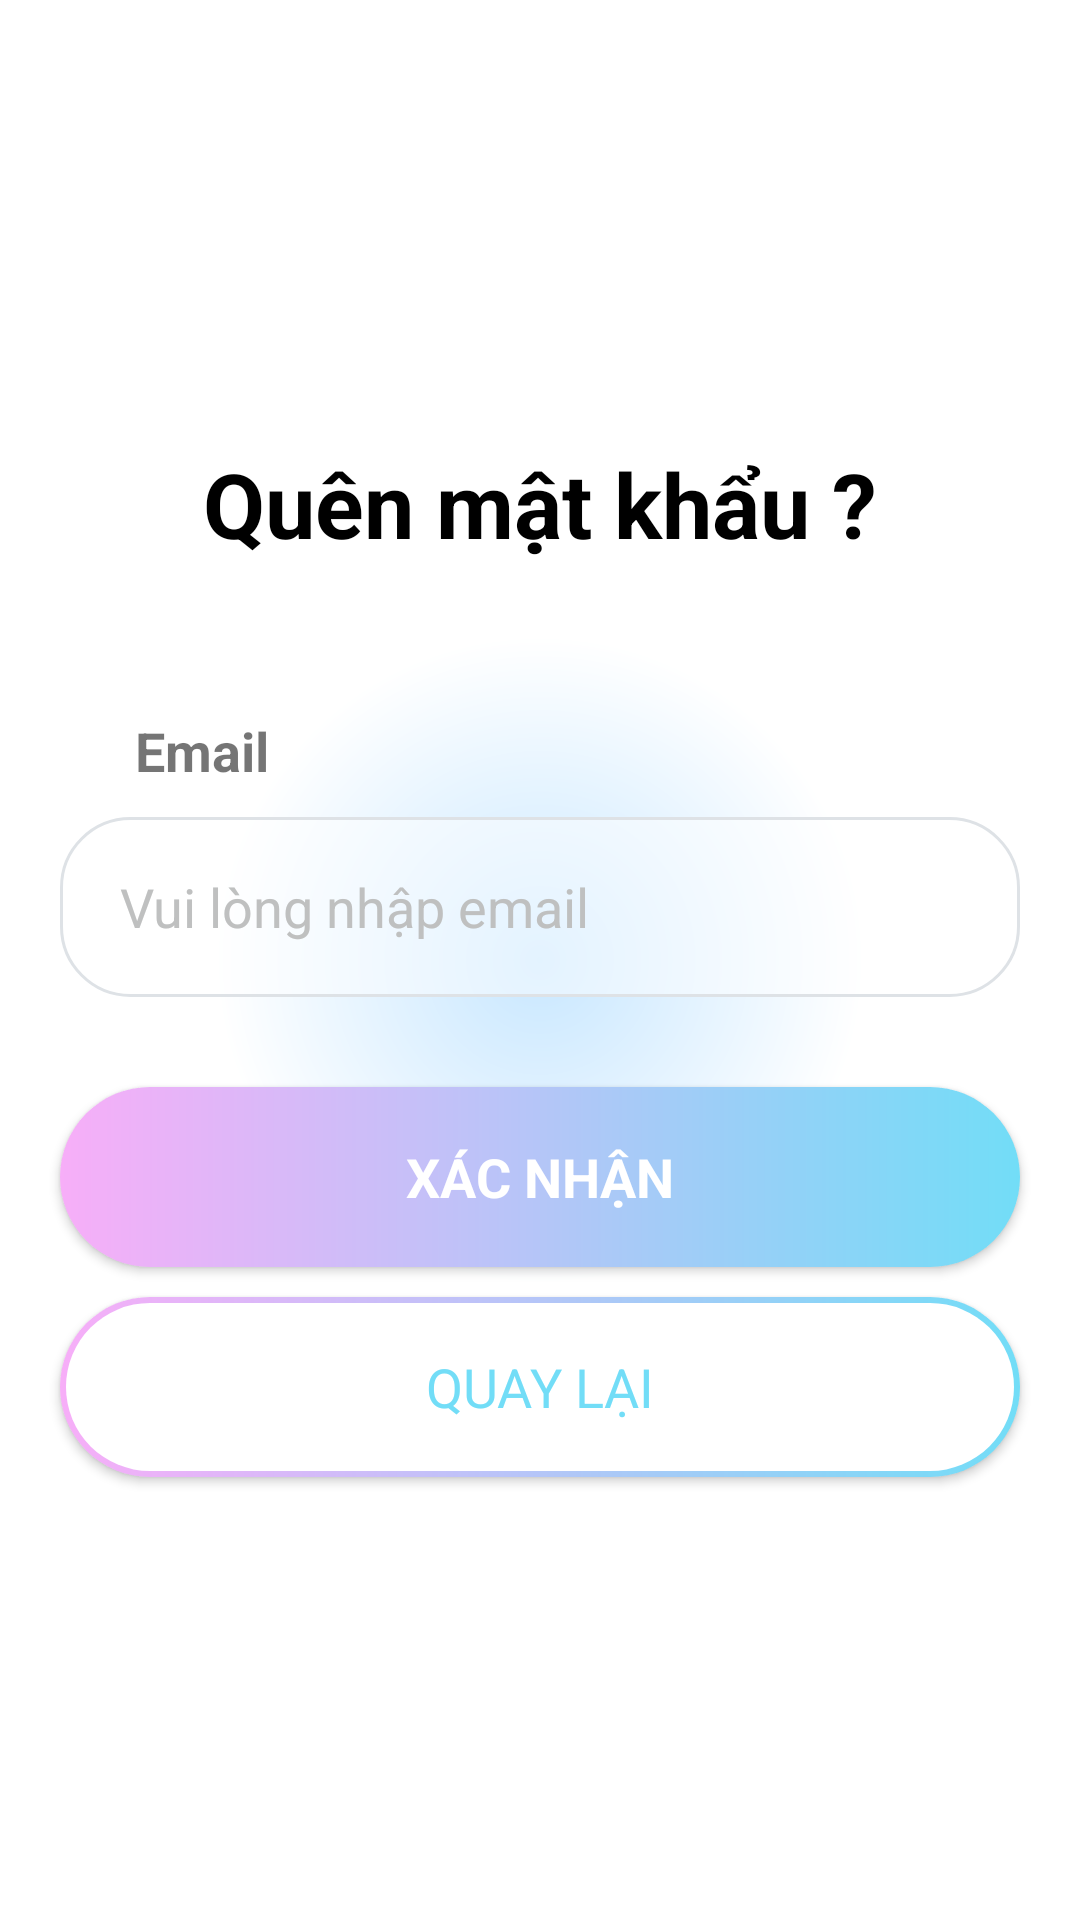

Layout XML and referenced resources for this Android screen:
<!-- AndroidManifest.xml: application theme Theme.MyApplication -->
<!-- res/layout/activity_forgot_password.xml -->
<?xml version="1.0" encoding="utf-8"?>
<LinearLayout xmlns:android="http://schemas.android.com/apk/res/android"
    xmlns:app="http://schemas.android.com/apk/res-auto"
    xmlns:tools="http://schemas.android.com/tools"
    android:layout_width="match_parent"
    android:layout_height="match_parent"
    android:orientation="vertical"
    android:gravity="center"
    android:padding="15dp"
    tools:context=".activity.ForgotPasswordActivity"
    android:background="@drawable/background_1">

    <ProgressBar
        android:id="@+id/progressBar"
        android:visibility="gone"
        style="@style/CircularDeterminateProgressBar"
        android:layout_width="100dp"
        android:layout_height="100dp" />
    <TextView
        android:text="@string/forgot_password"
        android:textSize="30sp"
        android:textStyle="bold"
        android:textColor="@color/black"
        android:gravity="center"
        android:layout_marginBottom="20dp"
        android:layout_width="match_parent"
        android:layout_height="wrap_content"/>

    <TextView
        android:layout_width="wrap_content"
        android:layout_height="wrap_content"
        android:text="Email"
        android:textSize="18sp"
        android:textStyle="bold"
        android:layout_gravity="start"
        android:layout_marginTop="30dp"
        android:layout_marginStart="30dp"/>
    <EditText
        android:id="@+id/eT_Email"
        android:layout_width="320dp"
        android:layout_height="60dp"
        android:hint="@string/input_email"
        android:inputType="textEmailAddress"
        android:paddingLeft="20dp"
        android:background="@drawable/edit_text_background"
        android:layout_marginTop="10dp"/>


    <Button
        android:id="@+id/btn_reset"
        android:text="@string/confirm"
        android:textSize="18sp"
        android:textColor="@color/white"
        android:textStyle="bold"
        android:layout_width="320dp"
        android:layout_height="60dp"
        android:layout_marginTop="30dp"
        android:background="@drawable/button_background"/>
    <Button
        android:id="@+id/btn_back"
        android:text="@string/back"
        android:textSize="18sp"
        android:textColor="@color/blue_200"
        android:layout_width="320dp"
        android:layout_height="60dp"
        android:background="@drawable/button_background_2"
        android:layout_marginTop="10dp"/>

</LinearLayout>
<!-- resources referenced by this layout -->
<resources>
  <color name="black">#FF000000</color>
  <color name="blue_200">#72ddf7</color>
  <color name="white">#FFFFFFFF</color>
  <!-- drawable background_1 (drawable) -->
  <?xml version="1.0" encoding="utf-8"?>
  <shape xmlns:android="http://schemas.android.com/apk/res/android">
      <gradient
          android:type="radial"
          android:startColor="#C8E7FF"
          android:endColor="@color/white"
          android:gradientRadius="30%p"/>
  </shape>
  <!-- drawable button_background (drawable) -->
  <?xml version="1.0" encoding="utf-8"?>
  <shape xmlns:android="http://schemas.android.com/apk/res/android">
      <solid
          android:color="#1E96FC"/>
      <corners
          android:radius="30dp"/>
      <gradient
          android:startColor="@color/pink_300"
          android:endColor="@color/blue_200"/>
  </shape>
  <!-- drawable button_background_2 (drawable) -->
  <?xml version="1.0" encoding="utf-8"?>
  <layer-list xmlns:android="http://schemas.android.com/apk/res/android" >
  
      <item>
          <shape android:shape="rectangle" >
              <gradient
                  android:endColor="#72ddf7"
                  android:startColor="#f7aef8"/>
              <corners
                  android:radius="30dp"/>
          </shape>
      </item>
      <item
          android:bottom="2dp"
          android:left="2dp"
          android:right="2dp"
          android:top="2dp">
          <shape android:shape="rectangle" >
              <solid android:color="#ffffff" />
              <corners
                  android:radius="30dp"/>
          </shape>
      </item>
  
  </layer-list>
  <!-- drawable edit_text_background (drawable) -->
  <?xml version="1.0" encoding="utf-8"?>
  <shape xmlns:android="http://schemas.android.com/apk/res/android">
      <corners
          android:radius="23dp"/>
      <solid
          android:color="#80ffffff"/>
      <stroke
          android:color="#dee2e6"
          android:width="1dp"/>
  </shape>
  <string name="back">Quay lại </string>
  <string name="confirm">Xác nhận </string>
  <string name="forgot_password">Quên mật khẩu ?</string>
  <string name="input_email">Vui lòng nhập email</string>
  <style name="CircularDeterminateProgressBar">
          <item name="android:indeterminateOnly">false</item>
          <item name="android:progressDrawable">@drawable/circle_progress</item>
      </style>
  <style name="Theme.MyApplication" parent="Base.Theme.MyApplication" />
  <color name="pink_300">#f7aef8</color>
  <!-- drawable circle_progress (drawable) -->
  <?xml version="1.0" encoding="utf-8"?>
  <layer-list xmlns:android="http://schemas.android.com/apk/res/android">
      <item>
          <shape
              android:shape="ring"
              android:thicknessRatio="16"
              android:useLevel="false">
              <solid android:color="#DDD" />
          </shape>
      </item>
      <item>
          <rotate
              android:fromDegrees="270"
              android:toDegrees="270">
              <shape
                  android:shape="ring"
                  android:thicknessRatio="16"
                  android:useLevel="true">
                  <gradient
                      android:endColor="@color/blue_200"
                      android:startColor="@color/pink_300"
                      android:type="sweep" />
              </shape>
          </rotate>
      </item>
  </layer-list>
  <style name="Base.Theme.MyApplication" parent="Theme.AppCompat.Light.NoActionBar">
          
          
          <item name="android:textColorHint">#bfc0c0</item>
          <item name="fontFamily">@font/varelaround_regular</item>
      </style>
</resources>
